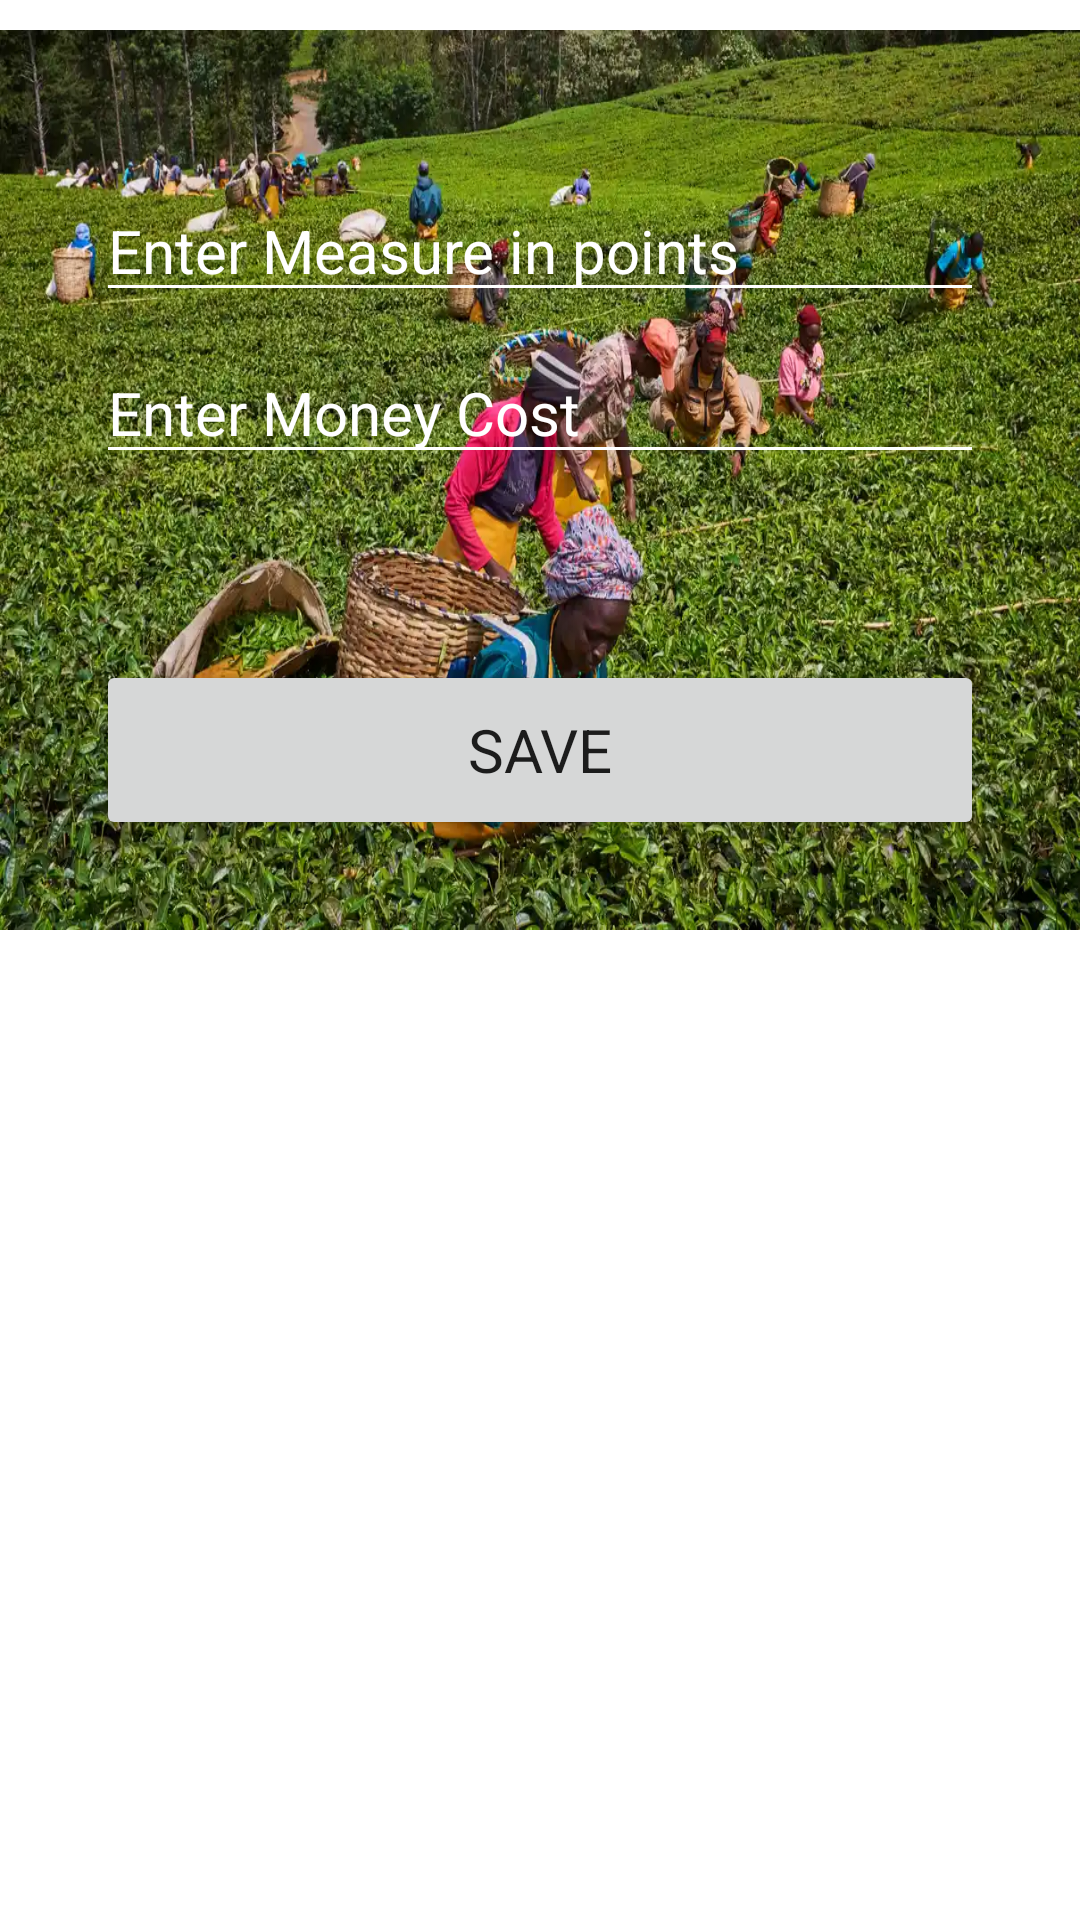

Android layout source for this screen:
<!-- AndroidManifest.xml: application theme Theme.AgroBizna -->
<!-- res/layout/fragment_tea.xml -->
<?xml version="1.0" encoding="utf-8"?>
<androidx.constraintlayout.widget.ConstraintLayout
    xmlns:android="http://schemas.android.com/apk/res/android"
    xmlns:app="http://schemas.android.com/apk/res-auto"
    xmlns:tools="http://schemas.android.com/tools"
    android:id="@+id/tea_layout"
    android:layout_width="match_parent"
    android:layout_height="wrap_content"
    tools:context=".ui.tea.TeaFragment"
    >

    <ImageView
        android:id="@+id/tea_pluck_img"
        android:layout_width="match_parent"
        android:layout_height="300dp"
        android:layout_marginTop="10dp"
        android:scaleType="fitXY"
        android:src="@drawable/ic_pipo_pluck"
        android:visibility="visible"
        app:layout_constraintEnd_toEndOf="parent"
        app:layout_constraintStart_toStartOf="parent"
        app:layout_constraintTop_toTopOf="parent" />

    <Spinner
        android:id="@+id/tea_spinner"
        style="@style/spinnerTheme"
        android:layout_width="match_parent"
        android:layout_height="45dp"
        android:layout_marginTop="10dp"
        app:layout_constraintStart_toStartOf="parent"
        app:layout_constraintTop_toTopOf="parent" />

    <com.google.android.material.switchmaterial.SwitchMaterial
        android:id="@+id/switch_tipping"
        android:layout_width="wrap_content"
        android:layout_height="wrap_content"
        android:layout_marginTop="4dp"
        android:layout_marginEnd="4dp"
        android:text="Tipping?"
        android:textOff="Light"
        android:textOn="Light"
        android:textColor="#ffffff"
        android:textSize="21sp"
        android:visibility="gone"
        app:layout_constraintEnd_toEndOf="@+id/measure_edtx"
        app:layout_constraintTop_toBottomOf="@+id/measure_edtx" />

    <EditText
        android:id="@+id/measure_edtx"
        android:layout_width="296dp"
        android:layout_height="wrap_content"
        android:layout_marginTop="5dp"
        android:backgroundTint="#FFFFFF"
        android:clickable="true"
        android:enabled="true"
        android:focusable="false"
        android:fontFamily="sans-serif"
        android:hint="Enter Measure in points"
        android:inputType="textShortMessage|textMultiLine|textCapSentences"
        android:textColorHint="#ffffff"
        android:textCursorDrawable="@null"
        android:textSize="20sp"
        app:layout_constraintEnd_toEndOf="@+id/tea_spinner"
        app:layout_constraintStart_toStartOf="@+id/tea_spinner"
        app:layout_constraintTop_toBottomOf="@+id/tea_spinner" />

    <EditText
        android:id="@+id/cost_edtx"
        android:layout_width="296dp"
        android:layout_height="wrap_content"
        android:layout_marginTop="10dp"
        android:backgroundTint="#FFFFFF"
        android:focusable="false"
        android:fontFamily="sans-serif"
        android:hint="Enter Money Cost"
        android:inputType="numberSigned"
        android:textColorHint="#FFFFFF"
        android:textSize="20sp"
        android:visibility="visible"
        app:layout_constraintEnd_toEndOf="@+id/measure_edtx"
        app:layout_constraintStart_toStartOf="@+id/measure_edtx"
        app:layout_constraintTop_toBottomOf="@+id/switch_tipping" />

    <EditText
        android:id="@+id/others_cost_edtx"
        android:layout_width="296dp"
        android:layout_height="wrap_content"
        android:layout_marginTop="10dp"
        android:backgroundTint="#FFFFFF"
        android:focusable="false"
        android:fontFamily="sans-serif"
        android:hint="Total Cost"
        android:inputType="number"
        android:textColorHint="#FFFFFF"
        android:textSize="20sp"
        android:visibility="invisible"
        app:layout_constraintEnd_toEndOf="@+id/cost_edtx"
        app:layout_constraintStart_toStartOf="@+id/cost_edtx"
        app:layout_constraintTop_toBottomOf="@+id/cost_edtx" />

    <Button
        android:id="@+id/save_pluck_btn"
        android:layout_width="296dp"
        android:layout_height="60dp"
        android:layout_marginTop="8dp"
        android:fontFamily="sans-serif"
        android:text="Save"
        android:textSize="20sp"
        app:layout_constraintEnd_toEndOf="@+id/cost_edtx"
        app:layout_constraintStart_toStartOf="@+id/cost_edtx"
        app:layout_constraintTop_toBottomOf="@+id/others_cost_edtx" />


    <TextView
        android:id="@+id/titleTxt"
        android:layout_width="wrap_content"
        android:layout_height="wrap_content"
        android:layout_marginTop="20dp"
        android:visibility="invisible"
        app:layout_constraintEnd_toEndOf="@+id/save_pluck_btn"
        app:layout_constraintStart_toStartOf="@+id/save_pluck_btn"
        app:layout_constraintTop_toBottomOf="@+id/save_pluck_btn" />

    <androidx.constraintlayout.widget.Group
        android:id="@+id/plucking_views"
        android:layout_width="wrap_content"
        android:layout_height="wrap_content"
        android:visibility="visible"
        app:constraint_referenced_ids="cost_edtx,save_pluck_btn,measure_edtx"
        tools:visibility="visible" />


</androidx.constraintlayout.widget.ConstraintLayout>
<!-- resources referenced by this layout -->
<resources>
  <!-- drawable ic_pipo_pluck: jpg bitmap (drawable, 171734 bytes) -->
  <style name="spinnerTheme" parent="android:Widget.Spinner">
          <item name="android:background">@drawable/bg_spinner</item>
      </style>
  <style name="Theme.AgroBizna" parent="Theme.MaterialComponents.Light">
        
        <item name="colorPrimary">@color/teal_800</item>
        <item name="colorPrimaryVariant">@color/teal_200</item>
        <item name="colorOnPrimary">@color/white</item>
        
        <item name="colorSecondary">@color/teal_200</item>
        <item name="colorSecondaryVariant">@color/teal_700</item>
        <item name="colorOnSecondary">@color/black</item>
        
        <item name="android:statusBarColor" tools:targetApi="l">?attr/colorPrimaryVariant</item>
        
        <item name="shapeAppearanceSmallComponent">@style/ShapeAppearance.AgroBizna.SmallComponent
        </item>
        <item name="shapeAppearanceMediumComponent">
            @style/ShapeAppearance.AgroBizna.MediumComponent
        </item>
        <item name="shapeAppearanceLargeComponent">@style/ShapeAppearance.AgroBizna.LargeComponent
        </item>
  
    </style>
  <!-- drawable bg_spinner (drawable) -->
  <?xml version="1.0" encoding="utf-8"?>
  <selector xmlns:android="http://schemas.android.com/apk/res/android">
  
      <item>
          <layer-list>
              <item>
                  <shape>
                      <gradient android:angle="90"
                          android:endColor="#ffffff"
                          android:startColor="#ffffff"
                          android:type="linear" />
                      <stroke android:width="0.33dp"
                          android:color="#0fb1fa" />
                      <corners android:radius="0dp" />
                      <padding android:bottom="3dp"
                          android:left="3dp" android:right="3dp" android:top="3dp" />
                  </shape>
              </item>
              <item android:right="2dp">
                  <bitmap android:gravity="center_vertical|right" android:src="@drawable/ic_up" />
  
              </item>
          </layer-list>
      </item>
  </selector>
  <color name="teal_800">#2AEB1D</color>
  <color name="teal_200">#FF03DAC5</color>
  <color name="white">#FFFFFFFF</color>
  <color name="teal_700">#FF018786</color>
  <color name="black">#FF000000</color>
  <style name="ShapeAppearance.AgroBizna.SmallComponent" parent="ShapeAppearance.MaterialComponents.SmallComponent">
          <item name="cornerFamily">cut</item>
          <item name="cornerSize">4dp</item>
      </style>
  <style name="ShapeAppearance.AgroBizna.MediumComponent" parent="ShapeAppearance.MaterialComponents.MediumComponent">
          <item name="cornerFamily">cut</item>
          <item name="cornerSize">8dp</item>
      </style>
  <style name="ShapeAppearance.AgroBizna.LargeComponent" parent="ShapeAppearance.MaterialComponents.LargeComponent">
          <item name="cornerFamily">rounded</item>
          <item name="cornerSize">16dp</item>
      </style>
</resources>
